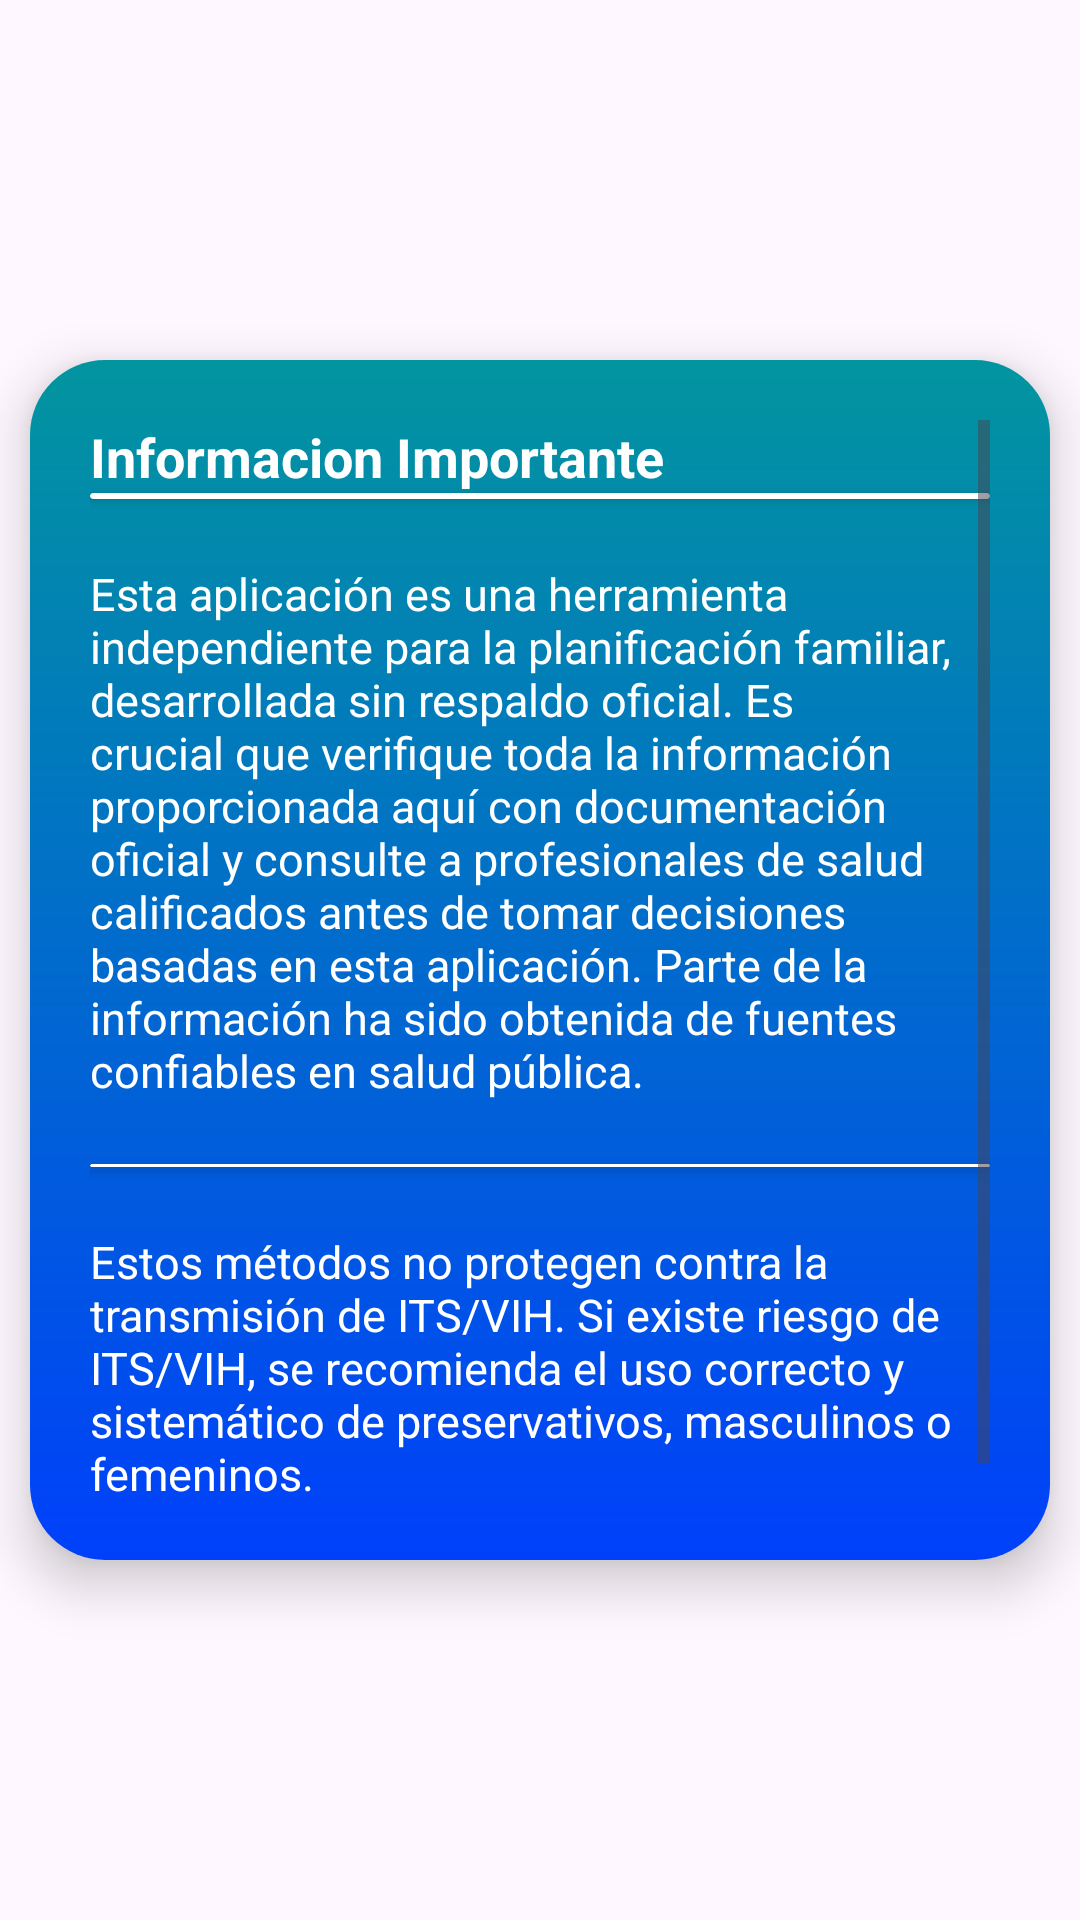

Reconstruct the res/layout file that produces this screen, plus the resources it refers to.
<!-- AndroidManifest.xml: application theme Theme.Aurora -->
<!-- res/layout/dialog_information.xml -->
<?xml version="1.0" encoding="utf-8"?>
<androidx.constraintlayout.widget.ConstraintLayout xmlns:android="http://schemas.android.com/apk/res/android"
    xmlns:app="http://schemas.android.com/apk/res-auto"
    xmlns:tools="http://schemas.android.com/tools"
    android:layout_width="match_parent"
    android:layout_height="wrap_content">


    <com.google.android.material.card.MaterialCardView
        android:id="@+id/cvInformation"
        android:layout_width="340dp"
        android:layout_height="400dp"
        android:layout_margin="30dp"
        app:cardBackgroundColor="@color/navBottomPrimary"
        app:cardCornerRadius="25dp"
        app:cardElevation="10dp"
        app:layout_constraintBottom_toBottomOf="parent"
        app:layout_constraintEnd_toEndOf="parent"
        app:layout_constraintStart_toStartOf="parent"
        app:layout_constraintTop_toTopOf="parent"
        app:strokeWidth="0dp">


        <androidx.constraintlayout.widget.ConstraintLayout
            android:layout_width="match_parent"
            android:layout_height="match_parent"
            android:background="@drawable/background"
            android:padding="20dp">

            <ScrollView
                android:layout_width="match_parent"
                android:layout_height="match_parent"
                app:layout_constraintBottom_toBottomOf="parent"
                app:layout_constraintEnd_toEndOf="parent"
                app:layout_constraintStart_toStartOf="parent"
                app:layout_constraintTop_toTopOf="parent">

                <androidx.constraintlayout.widget.ConstraintLayout
                    android:layout_width="match_parent"
                    android:layout_height="match_parent">


                    <ImageButton
                        android:id="@+id/btnBackDialogInfo"
                        android:layout_width="wrap_content"
                        android:layout_height="wrap_content"
                        android:background="@drawable/ic_back"
                        app:layout_constraintBottom_toTopOf="@id/cvLine"
                        app:layout_constraintEnd_toStartOf="@id/tvTitle"
                        app:layout_constraintStart_toStartOf="parent"
                        app:layout_constraintTop_toTopOf="parent" />


                    <TextView
                        android:id="@+id/tvTitle"
                        android:layout_width="0dp"
                        android:layout_height="wrap_content"
                        android:text="@string/titleHelp"
                        android:textColor="@color/white"
                        android:textSize="18sp"
                        android:textStyle="bold"
                        app:layout_constraintBottom_toTopOf="@id/cvLine"
                        app:layout_constraintEnd_toEndOf="parent"
                        app:layout_constraintStart_toEndOf="@id/btnBackDialogInfo"
                        app:layout_constraintTop_toTopOf="parent" />

                    <androidx.cardview.widget.CardView
                        android:id="@+id/cvLine"
                        android:layout_width="0dp"
                        android:layout_height="2dp"
                        app:cardBackgroundColor="@color/white"
                        app:layout_constraintBottom_toTopOf="@id/tvInformation"
                        app:layout_constraintEnd_toEndOf="parent"
                        app:layout_constraintStart_toStartOf="parent"
                        app:layout_constraintTop_toBottomOf="@id/btnBackDialogInfo"
                        android:layout_marginTop="2dp"

                        />


                    <TextView
                        android:id="@+id/tvInformation"
                        android:layout_width="0dp"
                        android:layout_height="wrap_content"
                        android:layout_marginVertical="10dp"
                        android:text="@string/contentPrimary"
                        android:textColor="@color/white"
                        android:textSize="15sp"
                        app:layout_constraintBottom_toTopOf="@id/cvLine2"
                        app:layout_constraintEnd_toEndOf="parent"
                        app:layout_constraintStart_toStartOf="parent"
                        app:layout_constraintTop_toBottomOf="@id/cvLine"

                        />


                    <androidx.cardview.widget.CardView
                        android:id="@+id/cvLine2"
                        android:layout_width="0dp"
                        android:layout_height="1dp"
                        app:cardBackgroundColor="@color/white"
                        app:layout_constraintBottom_toTopOf="@id/tvInformationFooter"
                        app:layout_constraintEnd_toEndOf="parent"
                        app:layout_constraintStart_toStartOf="parent"
                        app:layout_constraintTop_toBottomOf="@id/tvInformation"

                        />


                    <TextView
                        android:id="@+id/tvInformationFooter"
                        android:layout_width="0dp"
                        android:layout_height="wrap_content"
                        android:layout_marginTop="10dp"
                        android:text="@string/contentSecondary"
                        android:textColor="@color/white"
                        android:textSize="15sp"
                        app:layout_constraintBottom_toBottomOf="parent"
                        app:layout_constraintEnd_toEndOf="parent"
                        app:layout_constraintStart_toStartOf="parent"
                        app:layout_constraintTop_toBottomOf="@id/cvLine2"

                        />


                </androidx.constraintlayout.widget.ConstraintLayout>

            </ScrollView>


        </androidx.constraintlayout.widget.ConstraintLayout>


    </com.google.android.material.card.MaterialCardView>


</androidx.constraintlayout.widget.ConstraintLayout>
<!-- resources referenced by this layout -->
<resources>
  <color name="navBottomPrimary">#F4F4F4</color>
  <color name="white">#FFFFFFFF</color>
  <!-- drawable background (drawable) -->
  <?xml version="1.0" encoding="utf-8"?>
  <shape xmlns:android="http://schemas.android.com/apk/res/android">
  
      <gradient
          android:startColor="@color/primary_report"
          android:endColor="@color/secondary_report"
          android:angle="270"
          />
  
  
  </shape>
  <string name="contentPrimary">Esta aplicación es una herramienta independiente para la planificación familiar, desarrollada sin respaldo oficial. Es crucial que verifique toda la información proporcionada aquí con documentación oficial y consulte a profesionales de salud calificados antes de tomar decisiones basadas en esta aplicación. Parte de la información ha sido obtenida de fuentes confiables en salud pública.</string>
  <string name="contentSecondary">Estos métodos no protegen contra la transmisión de ITS/VIH. Si existe riesgo de ITS/VIH, se recomienda el uso correcto y sistemático de preservativos, masculinos o femeninos.</string>
  
      //ContentDescription
  <string name="titleHelp">Informacion Importante</string>
  
      //Dialog Help
  <style name="Theme.Aurora" parent="Base.Theme.Aurora" />
  <color name="primary_report">#02959F</color>
  <color name="secondary_report">#0040FB</color>
  <style name="Base.Theme.Aurora" parent="Theme.Material3.DayNight.NoActionBar">
  
          <item name="fontFamily">@font/outfitregular</item>
          <item name="android:statusBarColor">@color/statusBar</item>
          <item name="android:navigationBarColor">@color/controlButton</item>
  
      </style>
  <color name="statusBar">#0A2073</color>
  <color name="controlButton">#DFDEDE</color>
</resources>
